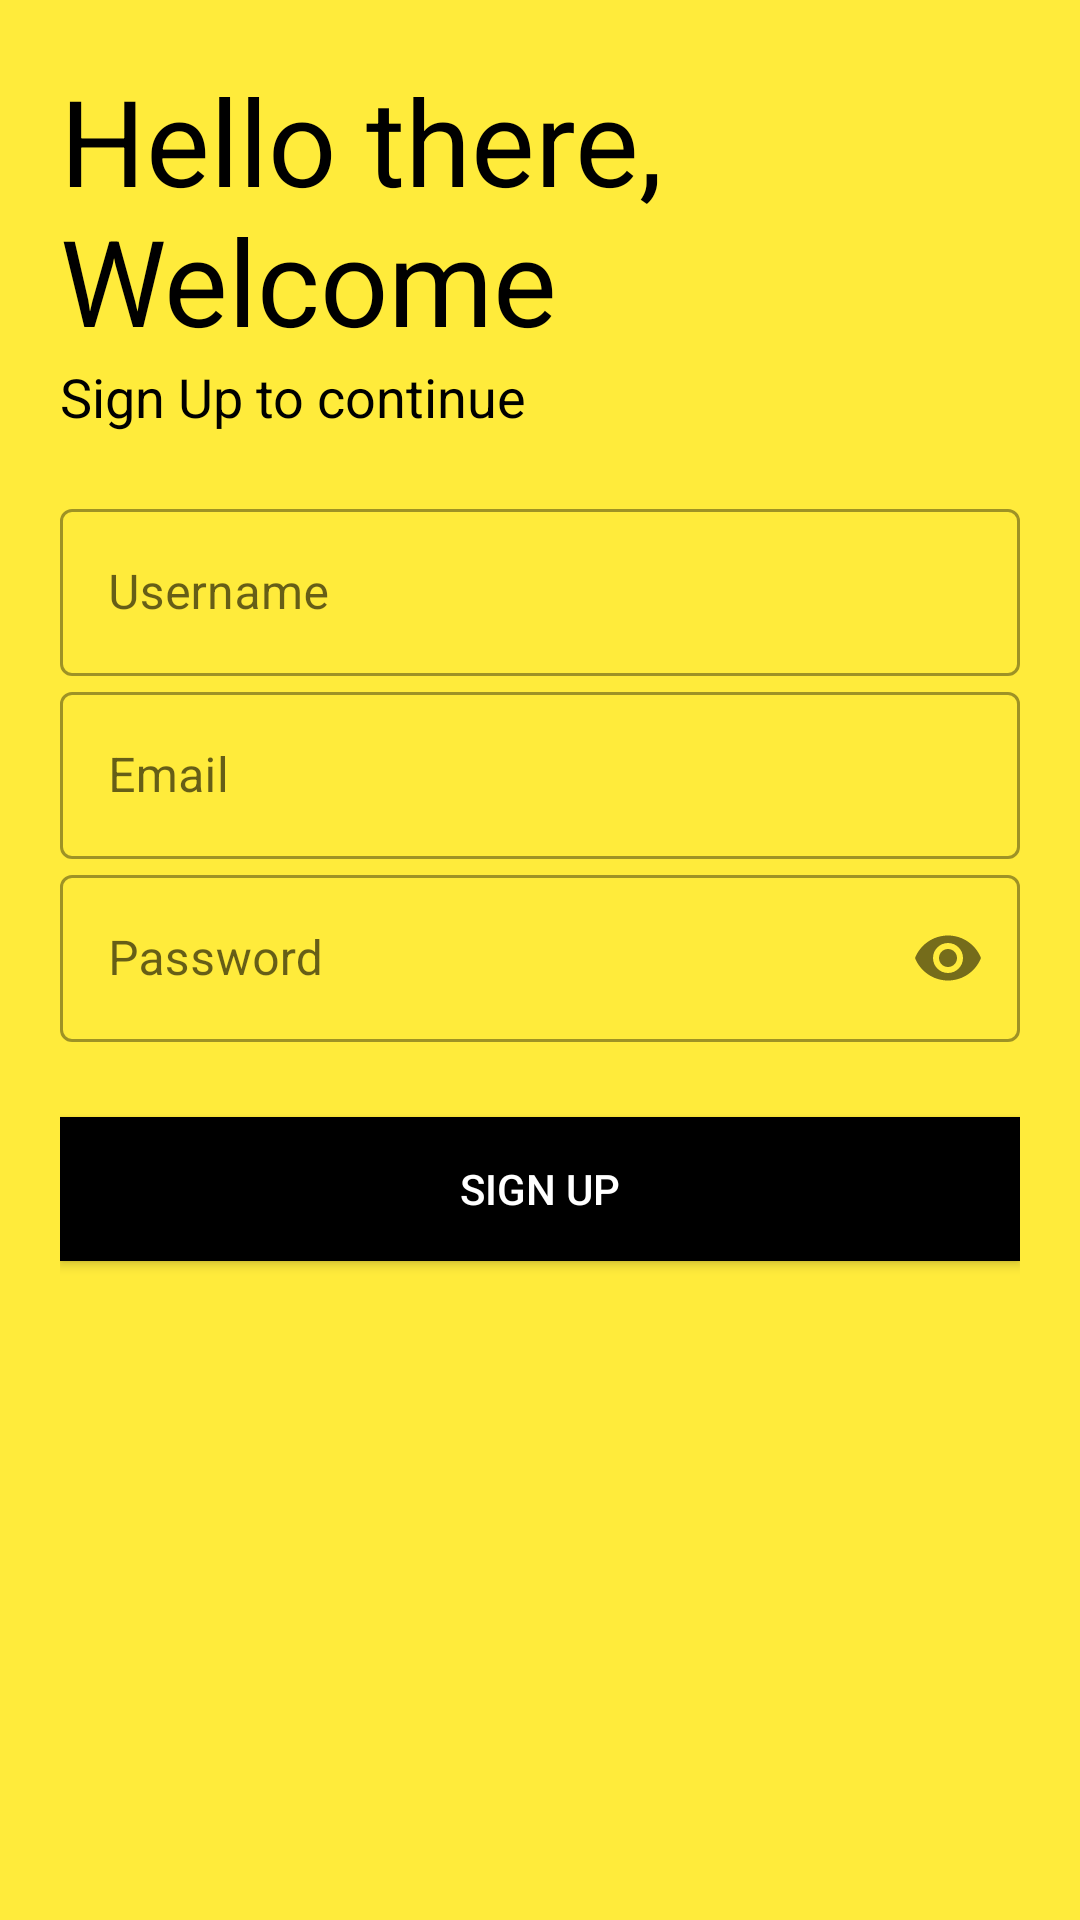

Android layout source for this screen:
<!-- AndroidManifest.xml: application theme Theme.RITHostel -->
<!-- res/layout/activity_main2.xml -->
<?xml version="1.0" encoding="utf-8"?>
<LinearLayout xmlns:android="http://schemas.android.com/apk/res/android"
    xmlns:app="http://schemas.android.com/apk/res-auto"
    xmlns:tools="http://schemas.android.com/tools"
    android:layout_width="match_parent"
    android:layout_height="match_parent"

    android:background="#FFEB3B"
    android:orientation="vertical"
    android:padding="20dp">



    <TextView
        android:id="@+id/logo_name"
        android:layout_width="wrap_content"
        android:layout_height="wrap_content"
        android:text="Hello there, Welcome"
        android:textColor="#000"
        android:textSize="40sp"

        android:transitionName="logo_text" />

    <TextView
        android:id="@+id/slogan_name"
        android:layout_width="wrap_content"
        android:layout_height="wrap_content"
        android:text="Sign Up to continue"
        android:textColor="#000000"
        android:textSize="18sp" />

    <LinearLayout
        android:layout_width="match_parent"
        android:layout_height="wrap_content"
        android:layout_marginTop="20dp"
        android:layout_marginBottom="20dp"
        android:orientation="vertical">

        <com.google.android.material.textfield.TextInputLayout
            android:id="@+id/username"
            style="@style/Widget.MaterialComponents.TextInputLayout.OutlinedBox"
            android:layout_width="match_parent"
            android:layout_height="wrap_content"
            android:hint="Username">

            <com.google.android.material.textfield.TextInputEditText
                android:id="@+id/suname"
                android:layout_width="match_parent"
                android:layout_height="wrap_content" />
        </com.google.android.material.textfield.TextInputLayout>

        <com.google.android.material.textfield.TextInputLayout
            android:id="@+id/email"
            style="@style/Widget.MaterialComponents.TextInputLayout.OutlinedBox"
            android:layout_width="match_parent"
            android:layout_height="wrap_content"
            android:hint="Email">

            <com.google.android.material.textfield.TextInputEditText
                android:id="@+id/semail"
                android:layout_width="match_parent"
                android:layout_height="wrap_content" />
        </com.google.android.material.textfield.TextInputLayout>

        <com.google.android.material.textfield.TextInputLayout
            android:id="@+id/password"
            style="@style/Widget.MaterialComponents.TextInputLayout.OutlinedBox"
            android:layout_width="match_parent"
            android:layout_height="wrap_content"
            android:hint="Password"
            app:passwordToggleEnabled="true">

            <com.google.android.material.textfield.TextInputEditText
                android:id="@+id/spass"
                android:layout_width="match_parent"
                android:layout_height="wrap_content"
                android:inputType="textPassword" />
        </com.google.android.material.textfield.TextInputLayout>



        <Button
            android:id="@+id/SignupBtn"
            android:layout_width="match_parent"
            android:layout_height="wrap_content"
            android:layout_marginTop="25dp"
            android:layout_marginBottom="5dp"
            android:background="#090808"
            android:text="Sign Up"
            android:textColor="#fff"
            app:backgroundTint="#000000" />


    </LinearLayout>
</LinearLayout>
<!-- resources referenced by this layout -->
<resources>
  <style name="Theme.RITHostel" parent="Theme.MaterialComponents.DayNight.DarkActionBar">
          
          <item name="colorPrimary">@color/purple_500</item>
          <item name="colorPrimaryVariant">@color/purple_700</item>
          <item name="colorOnPrimary">@color/white</item>
          
          <item name="colorSecondary">@color/teal_200</item>
          <item name="colorSecondaryVariant">@color/teal_700</item>
          <item name="colorOnSecondary">@color/black</item>
          
          <item name="android:statusBarColor" tools:targetApi="21">?attr/colorPrimaryVariant</item>
          
      </style>
  <!-- not gathered from this repository: default colours our renderer supplied (Android Studio template values) -->
  <color name="purple_500">#FF6200EE</color>
  <color name="purple_700">#FF3700B3</color>
  <color name="teal_200">#FF03DAC5</color>
  <color name="teal_700">#FF018786</color>
  <color name="black">#FF000000</color>
  <color name="white">#FFFFFFFF</color>
</resources>
